Run: headless pygame with SDL's dummy video driver; simulated clock (each Clock.tick advances the game by its frame time, no real sleeping); random seed 0; keys injected as events and as key.get_pressed() state; mouse plan: one left click at the window centre at the start of phase 2, then a move to the lower-right quarter at the start of phase 3.
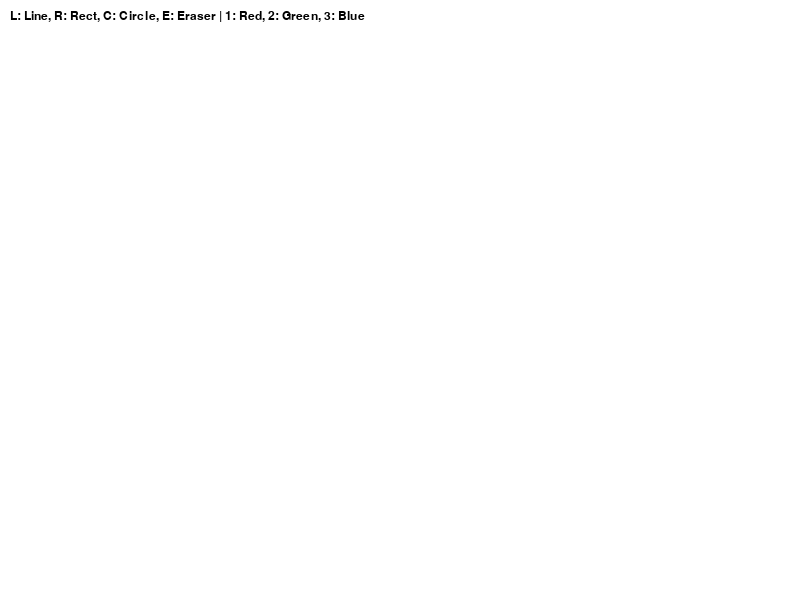
Frame 1 of 4 · flips 1–60 · no input
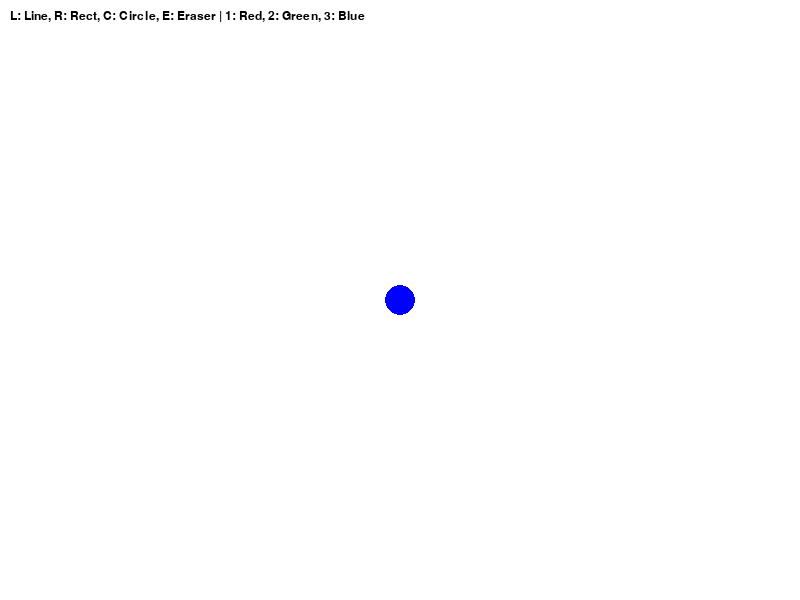
Frame 2 of 4 · flips 61–180 · clicked the window centre · tapped SPACE, RETURN · held RIGHT (→), D
Frame 3 of 4 · flips 181–300 · moved the mouse to the lower-right quarter · held DOWN (↓), S · screen unchanged from frame 2, image omitted
Frame 4 of 4 · flips 301–420 · held LEFT (←), A, UP (↑), W · screen unchanged from frame 3, image omitted

The pygame program that drew these frames:

import pygame

def main():
    pygame.init()
    screen = pygame.display.set_mode((800, 600))
    clock = pygame.time.Clock()
    
    radius = 15
    drawing_mode = 'line' 
    color = (0, 0, 255) 
    
    
    points = [] 

    while True:
        screen.fill((255, 255, 255))
        
        
        instr = "L: Line, R: Rect, C: Circle, E: Eraser | 1: Red, 2: Green, 3: Blue"
        txt = pygame.font.SysFont("Arial", 18).render(instr, True, (0,0,0))
        screen.blit(txt, (10, 10))

        for event in pygame.event.get():
            if event.type == pygame.QUIT:
                return
            
            
            if event.type == pygame.KEYDOWN:
                if event.key == pygame.K_l: drawing_mode = 'line'
                if event.key == pygame.K_r: drawing_mode = 'rect'
                if event.key == pygame.K_c: drawing_mode = 'circle'
                if event.key == pygame.K_e: drawing_mode = 'eraser'
                
                if event.key == pygame.K_1: color = (255, 0, 0)
                if event.key == pygame.K_2: color = (0, 255, 0)
                if event.key == pygame.K_3: color = (0, 0, 255)

        
        if pygame.mouse.get_pressed()[0]:
            pos = pygame.mouse.get_pos()
            if drawing_mode == 'line':
                points.append(('circle', color, pos, radius))
            elif drawing_mode == 'eraser':
                points.append(('circle', (255, 255, 255), pos, radius))
            elif drawing_mode == 'rect':
                points.append(('rect', color, (pos[0], pos[1], 50, 50)))
            elif drawing_mode == 'circle':
                points.append(('circle', color, pos, 30))

        
        for p in points:
            if p[0] == 'circle':
                pygame.draw.circle(screen, p[1], p[2], p[3])
            elif p[0] == 'rect':
                pygame.draw.rect(screen, p[1], p[2])

        pygame.display.flip()
        clock.tick(60)

main()
